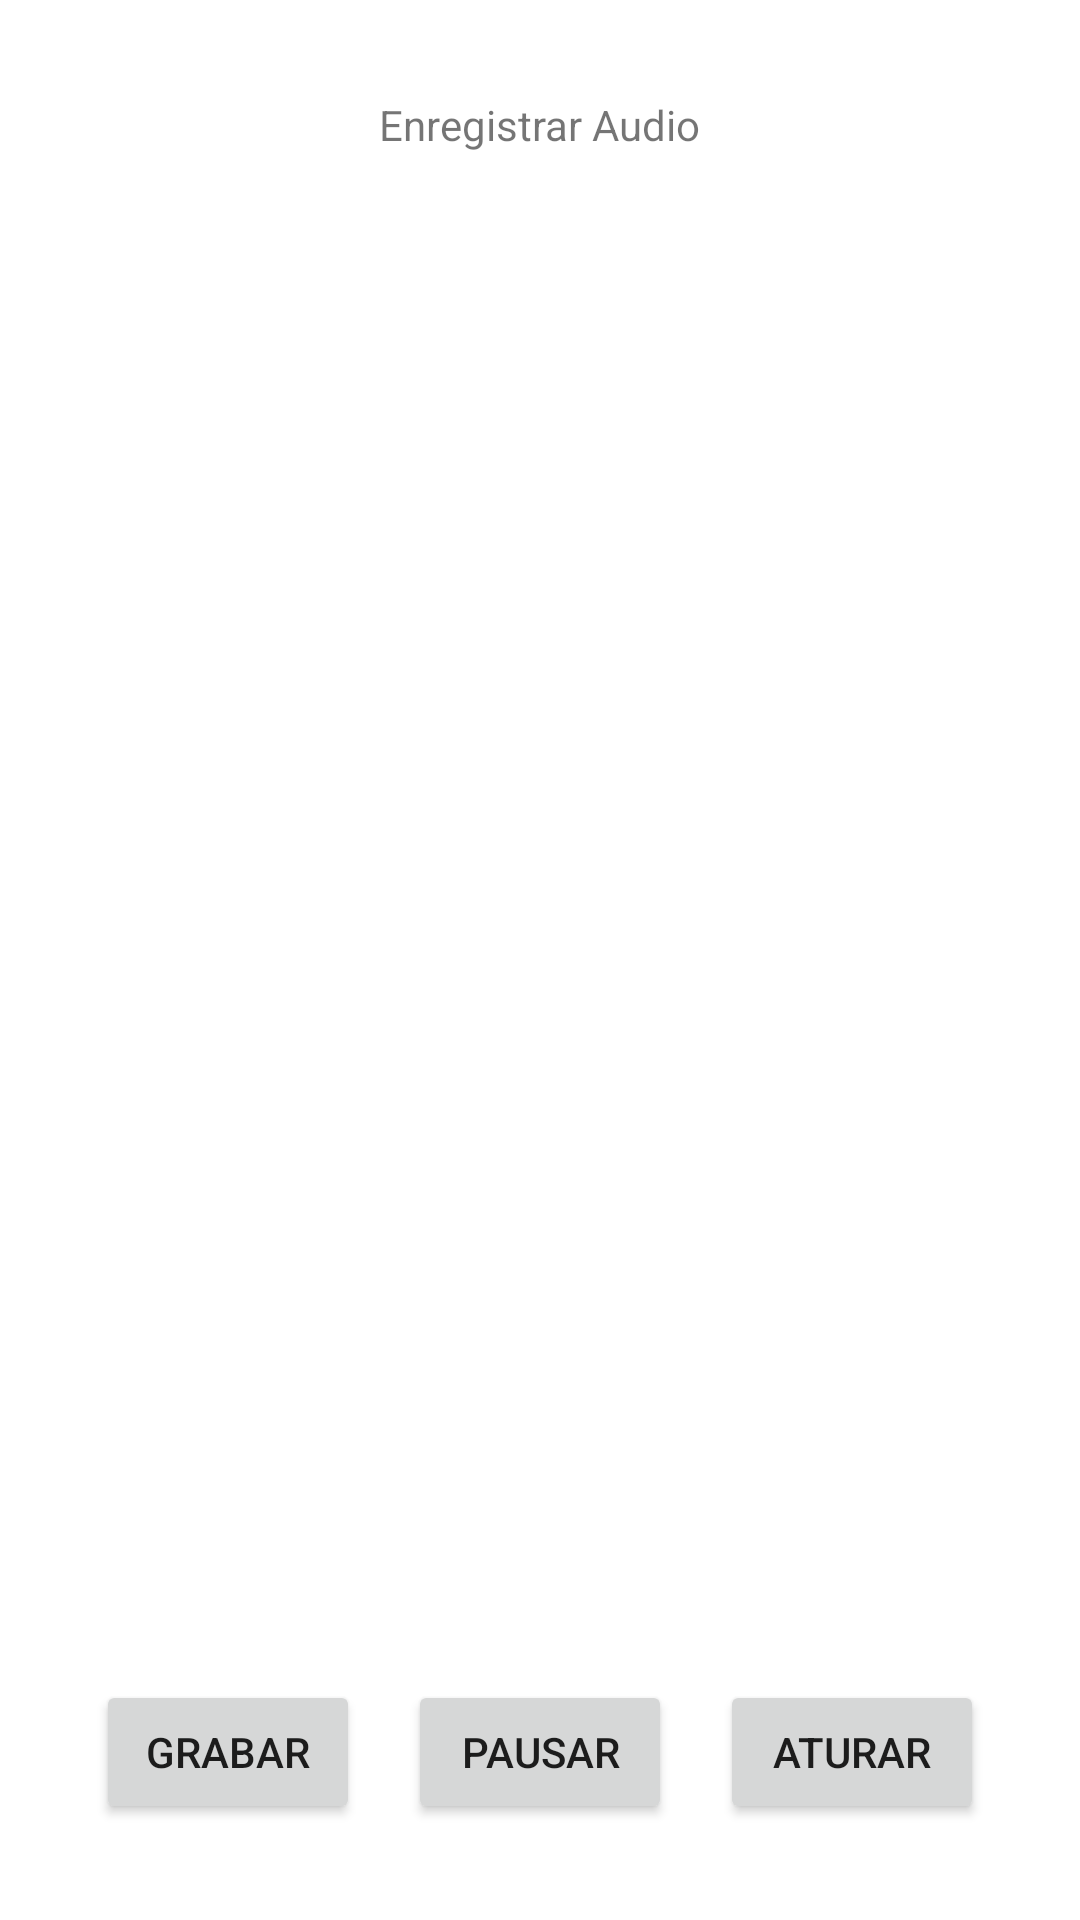

Write the Android layout XML for this screen, with the resource values it uses.
<!-- AndroidManifest.xml: application theme Theme.M08Uf2 -->
<!-- res/layout/activity_enregistrar_audio.xml -->
<?xml version="1.0" encoding="utf-8"?>
<RelativeLayout
    xmlns:android="http://schemas.android.com/apk/res/android"
    xmlns:tools="http://schemas.android.com/tools"
    android:layout_width="match_parent" android:layout_height="match_parent"
    tools:context=".EnregistrarAudio">

    <TextView
        android:id="@+id/idTitolAudio"
        android:layout_width="wrap_content"
        android:layout_height="wrap_content"
        android:layout_centerHorizontal="true"
        android:layout_marginTop="32dp"
        android:text="@string/idTitolAudio"
        style="@style/titolAudio" />

    <Button
        android:id="@+id/idBtnStart"
        style="@style/botonsAudio"
        android:layout_width="wrap_content"
        android:layout_height="wrap_content"
        android:layout_alignParentBottom="true"
        android:layout_marginLeft="32dp"
        android:layout_marginBottom="32dp"
        android:text="@string/idGrabar" />

    <Button
        android:id="@+id/idBtnPause"
        style="@style/botonsAudio"
        android:layout_width="wrap_content"
        android:layout_height="wrap_content"
        android:layout_alignParentBottom="true"
        android:layout_centerHorizontal="true"
        android:layout_marginBottom="32dp"
        android:text="@string/idPausar" />

    <Button
        android:id="@+id/idBtnStop"
        style="@style/botonsAudio"
        android:layout_width="wrap_content"
        android:layout_height="wrap_content"
        android:layout_alignParentBottom="true"
        android:layout_alignParentRight="true"
        android:layout_marginBottom="32dp"
        android:layout_marginRight="32dp"
        android:text="@string/idAturar" />
</RelativeLayout>
<!-- resources referenced by this layout -->
<resources>
  <string name="idAturar">Aturar</string>
  <string name="idGrabar">Grabar</string>
  <string name="idPausar">Pausar</string>
  <string name="idTitolAudio">Enregistrar Audio</string>
  <style name="Theme.M08Uf2" parent="Theme.MaterialComponents.DayNight.DarkActionBar">
          
          <item name="colorPrimary">@color/purple_500</item>
          <item name="colorPrimaryVariant">@color/purple_700</item>
          <item name="colorOnPrimary">@color/white</item>
          
          <item name="colorSecondary">@color/teal_200</item>
          <item name="colorSecondaryVariant">@color/teal_700</item>
          <item name="colorOnSecondary">@color/black</item>
          
          <item name="android:statusBarColor" tools:targetApi="l">?attr/colorPrimaryVariant</item>
          
      </style>
  <!-- not gathered from this repository: default colours our renderer supplied (Android Studio template values) -->
  <color name="purple_500">#FF6200EE</color>
  <color name="purple_700">#FF3700B3</color>
  <color name="teal_200">#FF03DAC5</color>
  <color name="teal_700">#FF018786</color>
  <color name="black">#FF000000</color>
  <color name="white">#FFFFFFFF</color>
</resources>
